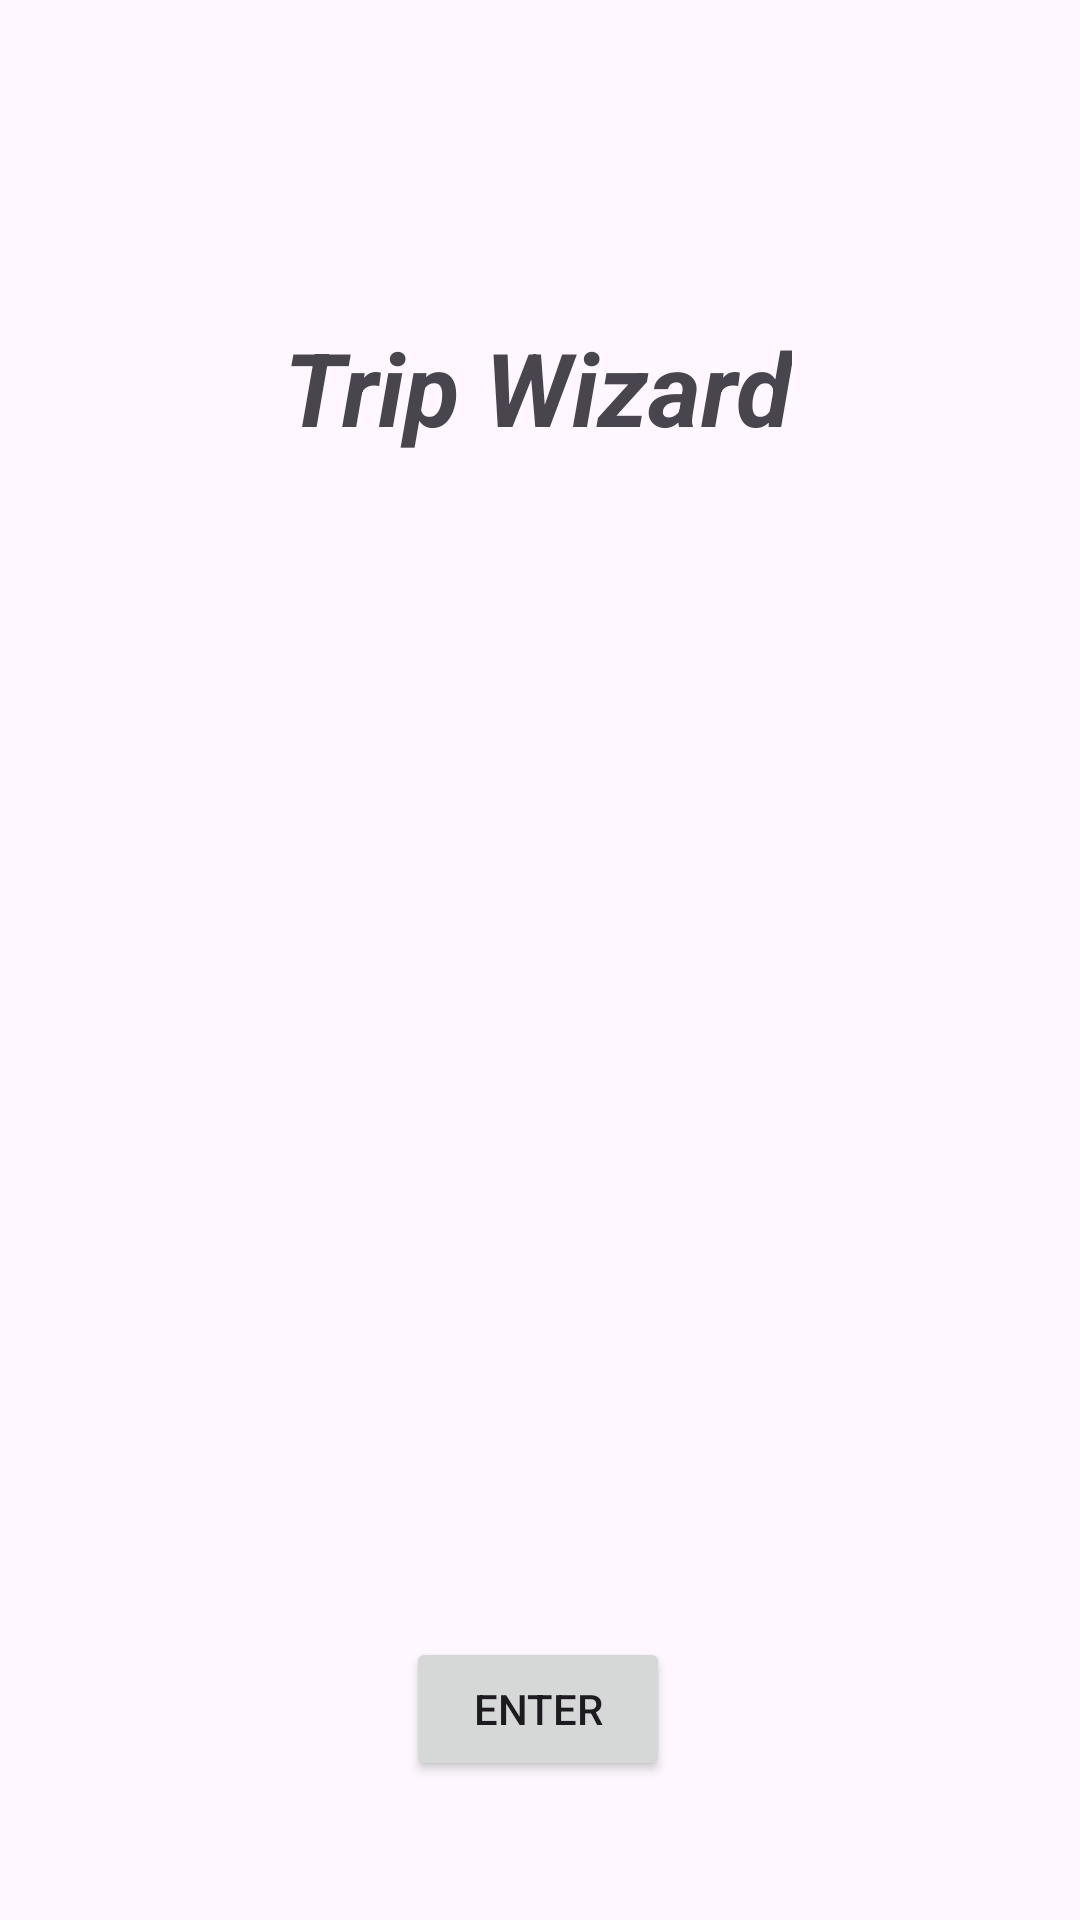

Here is an Android app screen rendered from its layout file. Give the layout XML and the strings, colors and styles it references.
<!-- AndroidManifest.xml: application theme Theme.TripWizard -->
<!-- res/layout/activity_main.xml -->
<?xml version="1.0" encoding="utf-8"?>
<androidx.constraintlayout.widget.ConstraintLayout xmlns:android="http://schemas.android.com/apk/res/android"
    xmlns:app="http://schemas.android.com/apk/res-auto"
    xmlns:tools="http://schemas.android.com/tools"
    android:layout_width="match_parent"
    android:layout_height="match_parent"
    tools:context=".UI.MainActivity">

    <TextView
        android:layout_width="wrap_content"
        android:layout_height="wrap_content"
        android:text="Trip Wizard"
        android:textSize="34sp"
        android:textStyle="bold|italic"
        app:layout_constraintBottom_toBottomOf="parent"
        app:layout_constraintEnd_toEndOf="parent"
        app:layout_constraintHorizontal_bias="0.497"
        app:layout_constraintStart_toStartOf="parent"
        app:layout_constraintTop_toTopOf="parent"
        app:layout_constraintVertical_bias="0.179" />

    <Button
        android:id="@+id/button"
        android:layout_width="wrap_content"
        android:layout_height="wrap_content"
        android:text="Enter"
        android:clickable="true"
        app:layout_constraintBottom_toBottomOf="parent"
        app:layout_constraintEnd_toEndOf="parent"
        app:layout_constraintHorizontal_bias="0.498"
        app:layout_constraintStart_toStartOf="parent"
        app:layout_constraintTop_toTopOf="parent"
        app:layout_constraintVertical_bias="0.922" />

    <ImageView
        android:id="@+id/imageView"
        android:layout_width="119dp"
        android:layout_height="190dp"
        app:layout_constraintBottom_toBottomOf="parent"
        app:layout_constraintEnd_toEndOf="parent"
        app:layout_constraintStart_toStartOf="parent"
        app:layout_constraintTop_toTopOf="parent"
        app:srcCompat="@drawable/baseline_local_airport_24" />

</androidx.constraintlayout.widget.ConstraintLayout>
<!-- resources referenced by this layout -->
<resources>
  <style name="Theme.TripWizard" parent="Base.Theme.TripWizard" />
  <style name="Base.Theme.TripWizard" parent="Theme.Material3.DayNight">
          
          
      </style>
</resources>
